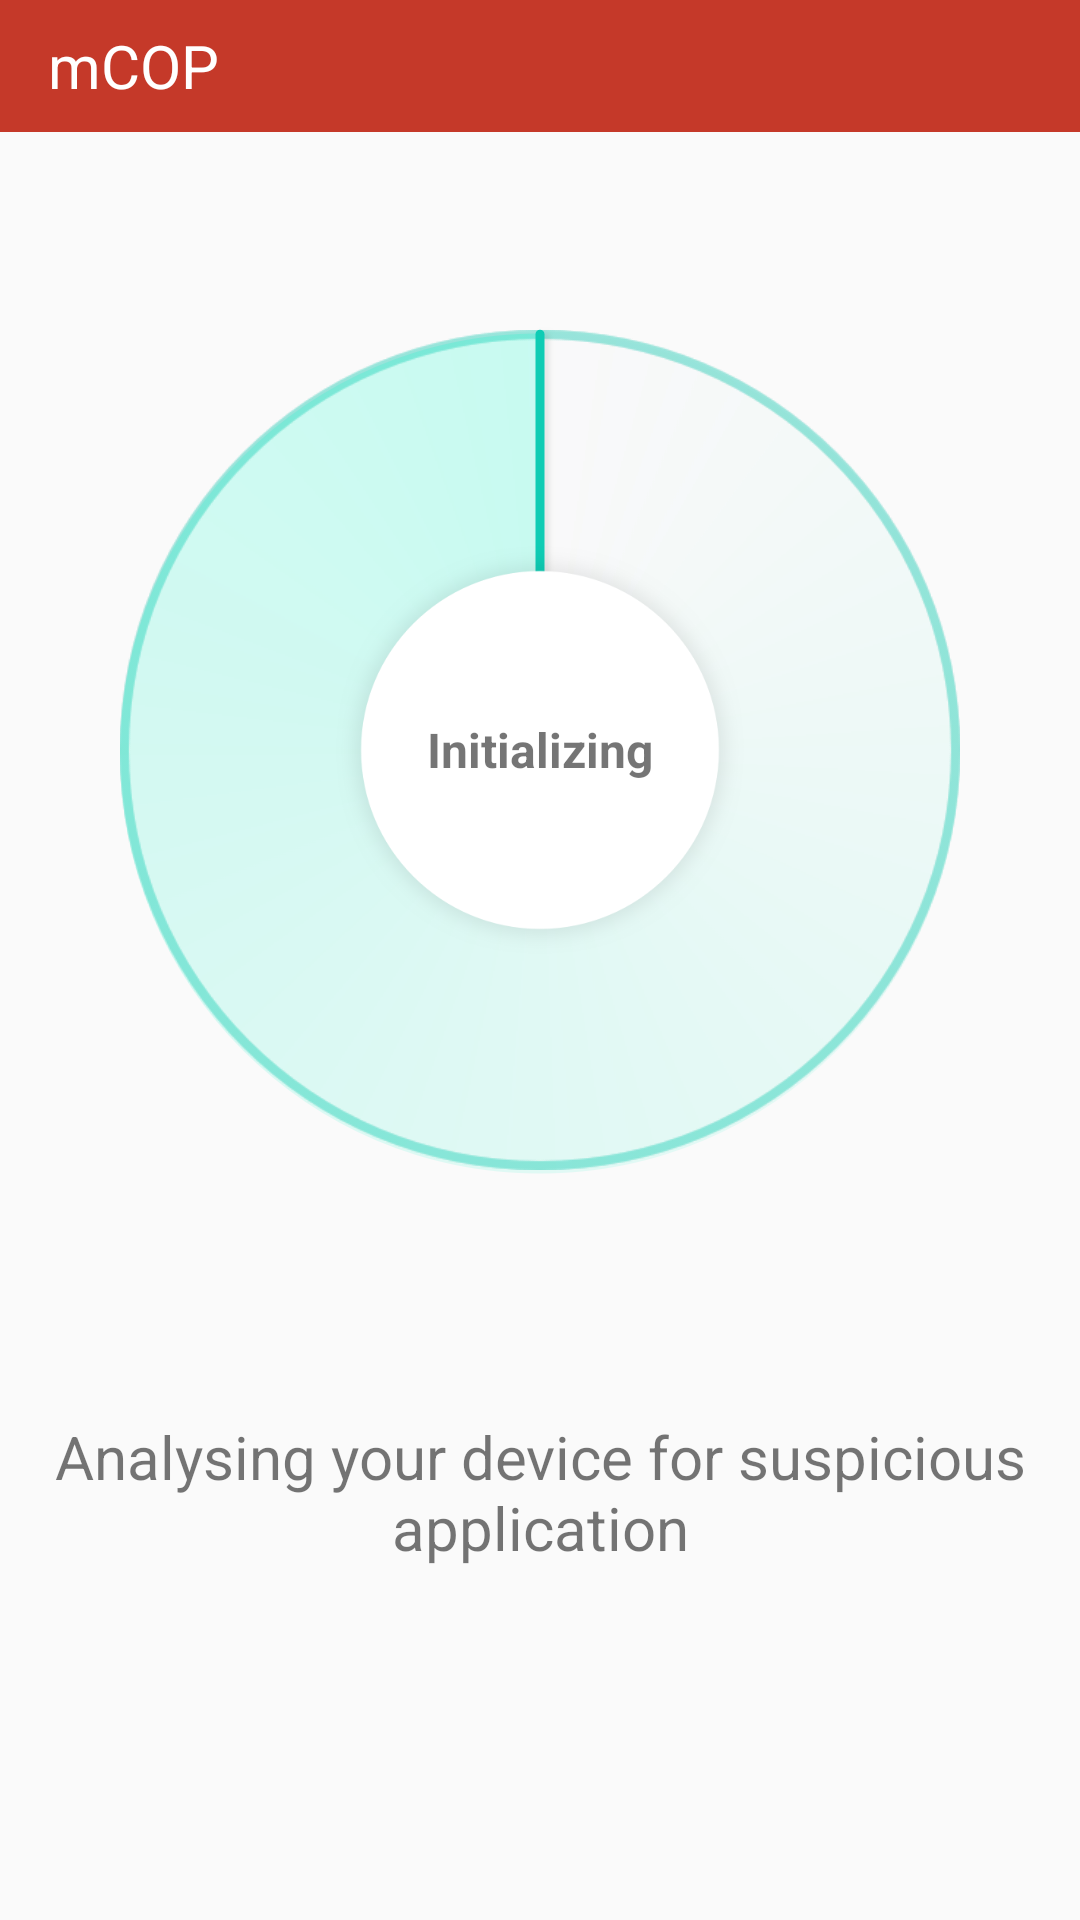

This screen was rendered from an Android layout file. Write that file and the resources it references.
<!-- AndroidManifest.xml: application theme Theme.AppCompat.Light.NoActionBar -->
<!-- res/layout/activity_initialization.xml -->
<?xml version="1.0" encoding="utf-8"?>
<LinearLayout xmlns:android="http://schemas.android.com/apk/res/android"
    android:layout_width="match_parent"
    android:layout_height="match_parent"
    android:orientation="vertical"
    >

    <RelativeLayout
        android:id="@+id/navbar"
        android:layout_width="match_parent"
        android:layout_height="44dp"
        android:background="@color/colorPrimary"
        >
        <TextView
            android:layout_width="wrap_content"
            android:layout_height="wrap_content"
            android:text="@string/app_name"
            android:layout_centerVertical="true"
            android:layout_marginLeft="@dimen/activity_horizontal_margin"
            android:textSize="@dimen/title_text_size"
            android:textColor="@android:color/white"
            />
    </RelativeLayout>

    <RelativeLayout
        android:layout_width="match_parent"
        android:layout_height="match_parent"
        android:layout_margin="@dimen/initialization_margin"
        android:layout_weight="1"
        >
        <ImageView
            android:id="@+id/radar_circle_imageview1"
            android:layout_width="match_parent"
            android:layout_height="match_parent"
            android:layout_centerHorizontal="true"
            android:src="@drawable/inner_circle_green"
            />
        <ImageView
            android:id="@+id/radar_circle_imageview2"
            android:layout_width="match_parent"
            android:layout_height="match_parent"
            android:layout_centerHorizontal="true"
            android:src="@drawable/inner_circle_green"
            />
        <ImageView
            android:id="@+id/radar_circle_imageview3"
            android:layout_width="match_parent"
            android:layout_height="match_parent"
            android:layout_centerHorizontal="true"
            android:src="@drawable/inner_circle_green"
            />
        <ImageView
            android:id="@+id/circle_imageview"
            android:layout_width="match_parent"
            android:layout_height="match_parent"
            android:layout_centerHorizontal="true"
            android:src="@drawable/radar"
            />
        <ImageView
            android:layout_width="match_parent"
            android:layout_height="match_parent"
            android:layout_centerHorizontal="true"
            android:src="@drawable/white_circle"
            android:layout_margin="@dimen/inner_cycle"
            />
        <TextView
            android:id="@+id/status_safe_textview"
            android:layout_width="wrap_content"
            android:layout_height="wrap_content"
            android:text="@string/label_initializing"
            android:textSize="@dimen/row_title_text_size"
            android:layout_centerInParent="true"
            android:textStyle="bold"
            android:gravity="center"
            android:textColor="@color/colorTextSafe"
            />
    </RelativeLayout>

    <RelativeLayout
        android:layout_width="match_parent"
        android:layout_height="match_parent"
        android:layout_weight="2"
        >

        <TextView
            android:layout_width="wrap_content"
            android:layout_height="wrap_content"
            android:layout_centerInParent="true"
            android:layout_above="@+id/analysing_textview"
            android:text="@string/label_get_hashcode_report"
            android:visibility="gone"
            />

        <TextView
            android:id="@+id/analysing_textview"
            android:layout_width="match_parent"
            android:layout_height="wrap_content"
            android:textSize="@dimen/subtitle_text_size"
            android:gravity="center"
            android:layout_margin="@dimen/activity_vertical_margin"
            android:text="@string/label_analysing"
            />

    </RelativeLayout>

</LinearLayout>
<!-- resources referenced by this layout -->
<resources>
  <color name="colorPrimary">#ffc53929</color>
  <dimen name="activity_horizontal_margin">16dp</dimen>
  <dimen name="activity_vertical_margin">16dp</dimen>
  <dimen name="initialization_margin">40dp</dimen>
  <dimen name="inner_cycle">72dp</dimen>
  <dimen name="row_title_text_size">16dp</dimen>
  <dimen name="subtitle_text_size">20dp</dimen>
  <dimen name="title_text_size">20dp</dimen>
  <!-- drawable inner_circle_green: png bitmap (drawable-xxhdpi, 32158 bytes) -->
  <!-- drawable radar: png bitmap (drawable-xxhdpi, 83267 bytes) -->
  <!-- drawable white_circle: png bitmap (drawable-xxhdpi, 34281 bytes) -->
  <string name="app_name">mCOP</string>
  <string name="label_analysing">Analysing your device for suspicious application</string>
  <string name="label_get_hashcode_report">Get hashcode report</string>
  <string name="label_initializing">Initializing</string>
</resources>
